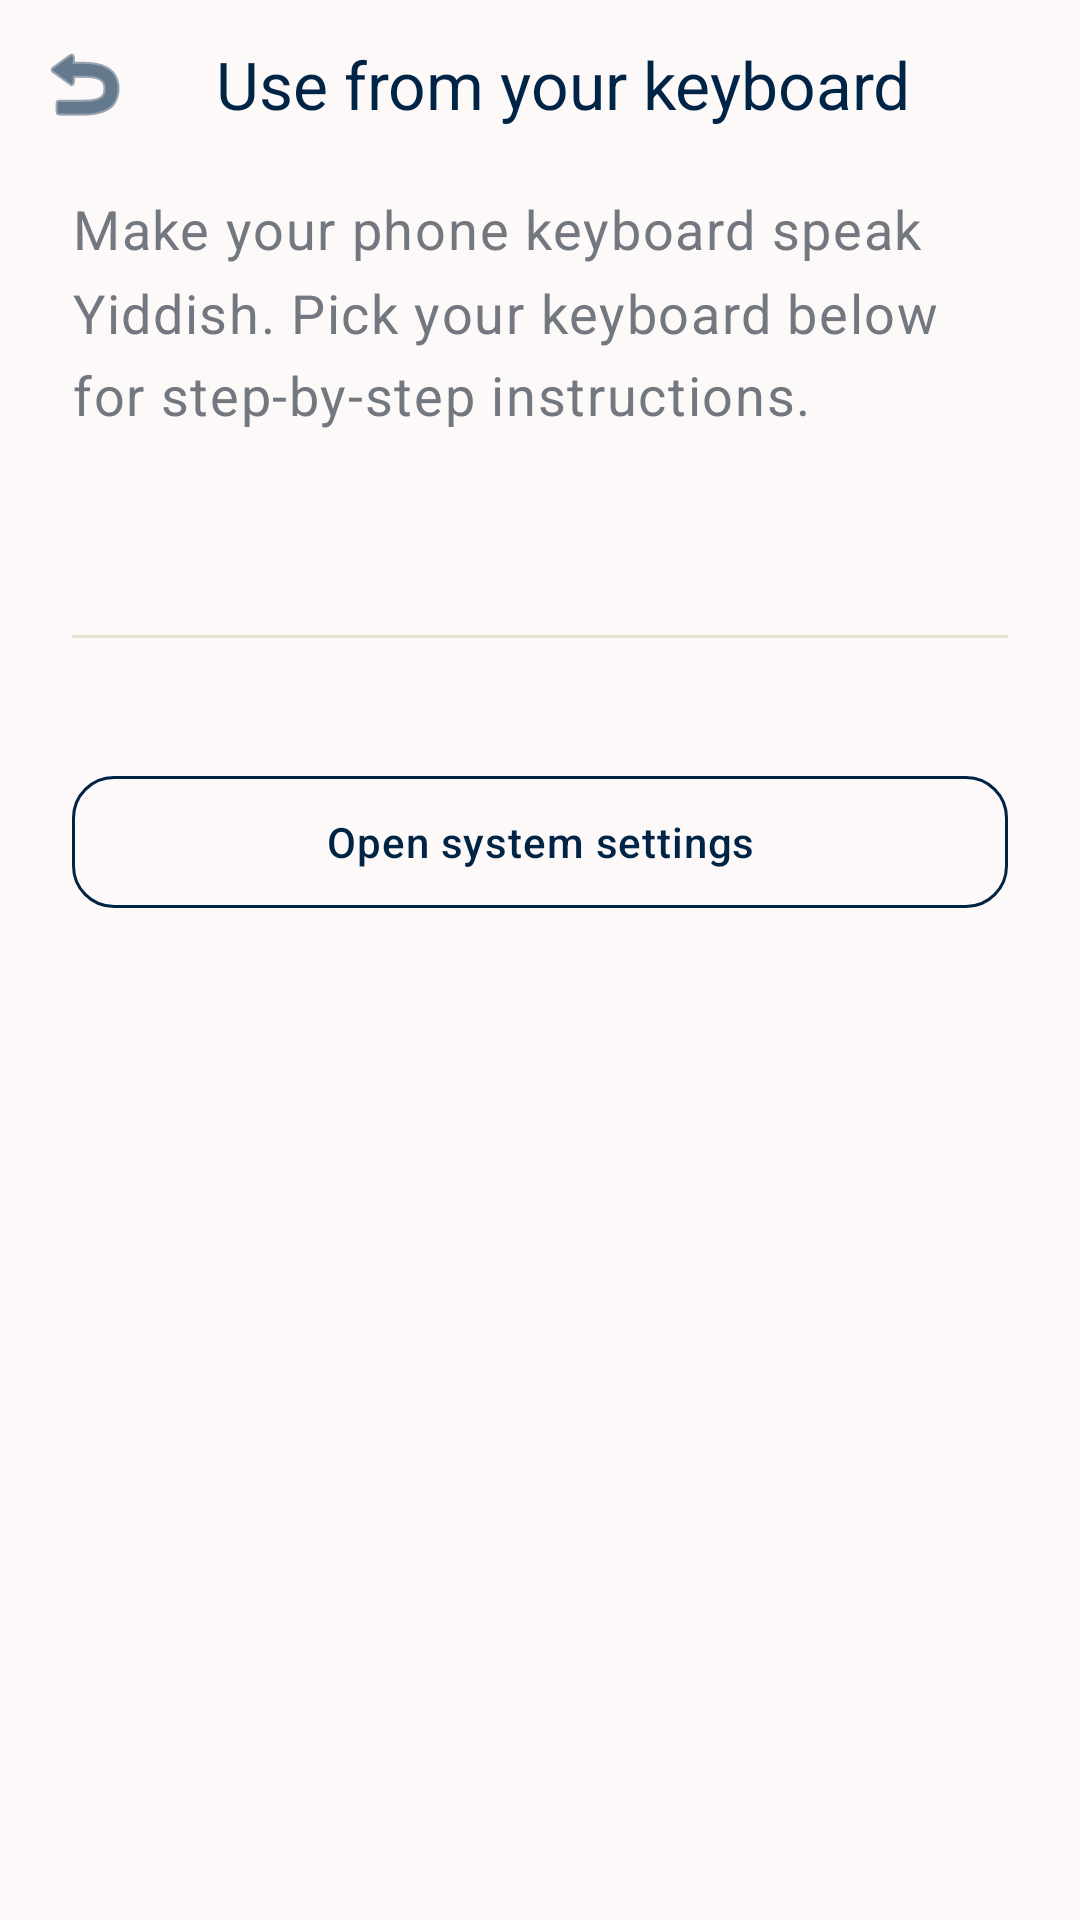

Here is an Android app screen rendered from its layout file. Give the layout XML and the strings, colors and styles it references.
<!-- AndroidManifest.xml: activity theme Theme.YiddishVTT -->
<!-- res/layout/activity_keyboard_setup.xml -->
<?xml version="1.0" encoding="utf-8"?>

<androidx.coordinatorlayout.widget.CoordinatorLayout xmlns:android="http://schemas.android.com/apk/res/android"
    xmlns:app="http://schemas.android.com/apk/res-auto"
    android:layout_width="match_parent"
    android:layout_height="match_parent"
    android:fitsSystemWindows="true"
    android:background="@color/heimish_surface">

    <com.google.android.material.appbar.AppBarLayout
        android:layout_width="match_parent"
        android:layout_height="wrap_content"
        android:background="@color/heimish_surface"
        app:elevation="0dp">

        <com.google.android.material.appbar.MaterialToolbar
            android:id="@+id/keyboardSetupAppBar"
            android:layout_width="match_parent"
            android:layout_height="?attr/actionBarSize"
            app:title="@string/keyboard_setup_title"
            app:titleTextColor="@color/heimish_primary"
            app:titleTextAppearance="@style/TextAppearance.Heimish.HeadlineMd"
            app:navigationIcon="@android:drawable/ic_menu_revert"
            app:navigationIconTint="@color/heimish_primary" />

    </com.google.android.material.appbar.AppBarLayout>

    <androidx.core.widget.NestedScrollView
        android:layout_width="match_parent"
        android:layout_height="match_parent"
        android:paddingStart="24dp"
        android:paddingEnd="24dp"
        android:paddingTop="8dp"
        android:paddingBottom="32dp"
        app:layout_behavior="@string/appbar_scrolling_view_behavior">

        <LinearLayout
            android:layout_width="match_parent"
            android:layout_height="wrap_content"
            android:orientation="vertical">

            <TextView
                android:layout_width="match_parent"
                android:layout_height="wrap_content"
                android:text="@string/keyboard_setup_intro"
                android:textAppearance="@style/TextAppearance.Heimish.BodyLg"
                android:textColor="@color/heimish_ink_muted"
                android:lineSpacingMultiplier="1.3"
                android:layout_marginBottom="20dp" />

            <com.google.android.material.tabs.TabLayout
                android:id="@+id/tabsKeyboard"
                android:layout_width="match_parent"
                android:layout_height="wrap_content"
                android:background="@color/heimish_surface"
                app:tabMode="scrollable"
                app:tabGravity="start"
                app:tabIndicatorColor="@color/heimish_gold_accent"
                app:tabIndicatorHeight="2dp"
                app:tabSelectedTextColor="@color/heimish_primary"
                app:tabTextColor="@color/heimish_ink_muted"
                app:tabTextAppearance="@style/TextAppearance.Heimish.LabelUi" />

            <View
                android:layout_width="match_parent"
                android:layout_height="1dp"
                android:layout_marginBottom="16dp"
                android:background="@color/heimish_hairline" />

            <LinearLayout
                android:id="@+id/llSteps"
                android:layout_width="match_parent"
                android:layout_height="wrap_content"
                android:orientation="vertical" />

            <com.google.android.material.button.MaterialButton
                android:id="@+id/btnOpenSystemSettings"
                android:layout_width="match_parent"
                android:layout_height="56dp"
                android:layout_marginTop="24dp"
                android:text="@string/keyboard_setup_open_settings"
                android:textAllCaps="false"
                android:textAppearance="@style/TextAppearance.Heimish.LabelUi"
                style="@style/Widget.MaterialComponents.Button.OutlinedButton"
                app:cornerRadius="14dp"
                app:strokeColor="@color/heimish_primary"
                android:textColor="@color/heimish_primary" />

        </LinearLayout>
    </androidx.core.widget.NestedScrollView>
</androidx.coordinatorlayout.widget.CoordinatorLayout>
<!-- resources referenced by this layout -->
<resources>
  <color name="heimish_gold_accent">#B8860B</color>
  <color name="heimish_hairline">#E8E0D0</color>
  <color name="heimish_ink_muted">#73777F</color>
  <color name="heimish_primary">#002446</color>
  <color name="heimish_surface">#FCF9F8</color>
  <string name="keyboard_setup_intro">Make your phone keyboard speak Yiddish. Pick your keyboard below for step-by-step instructions.</string>
  <string name="keyboard_setup_open_settings">Open system settings</string>
  <string name="keyboard_setup_title">Use from your keyboard</string>
  <style name="TextAppearance.Heimish.BodyLg" parent="TextAppearance.MaterialComponents.Body1">
          <item name="android:fontFamily">serif</item>
          <item name="android:textSize">18sp</item>
          <item name="android:textColor">@color/heimish_on_surface_variant</item>
      </style>
  <style name="TextAppearance.Heimish.HeadlineMd" parent="TextAppearance.MaterialComponents.Headline5">
          <item name="android:fontFamily">serif</item>
          <item name="android:textSize">22sp</item>
          <item name="android:textColor">@color/heimish_on_surface</item>
      </style>
  <style name="TextAppearance.Heimish.LabelUi" parent="TextAppearance.MaterialComponents.Button">
          <item name="android:fontFamily">sans-serif-medium</item>
          <item name="android:textSize">14sp</item>
          <item name="android:textAllCaps">false</item>
          <item name="android:letterSpacing">0.02</item>
          <item name="android:textColor">@color/heimish_on_surface</item>
      </style>
  <style name="Theme.YiddishVTT" parent="Theme.MaterialComponents.Light.NoActionBar">
          <item name="colorPrimary">@color/heimish_primary</item>
          <item name="colorPrimaryVariant">@color/heimish_primary_container</item>
          <item name="colorOnPrimary">@color/heimish_on_primary</item>
          <item name="colorSecondary">@color/heimish_secondary</item>
          <item name="colorSecondaryVariant">@color/heimish_secondary_container</item>
          <item name="colorOnSecondary">@color/heimish_on_primary</item>
          <item name="android:windowBackground">@color/heimish_surface</item>
          <item name="colorSurface">@color/heimish_surface_container_lowest</item>
          <item name="colorOnSurface">@color/heimish_on_surface</item>
          <item name="colorError">@color/heimish_error</item>
          <item name="colorOnError">@color/heimish_on_error</item>
          <item name="android:statusBarColor">@color/heimish_surface</item>
          <item name="android:windowLightStatusBar">true</item>
          <item name="android:navigationBarColor">@color/heimish_surface</item>
          <item name="android:windowLightNavigationBar">true</item>
      </style>
  <color name="heimish_on_surface_variant">#43474E</color>
  <color name="heimish_on_surface">#1B1C1C</color>
  <color name="heimish_primary_container">#1A3A5F</color>
  <color name="heimish_on_primary">#FFFFFF</color>
  <color name="heimish_secondary">#7B5800</color>
  <color name="heimish_secondary_container">#FDC34D</color>
  <color name="heimish_surface_container_lowest">#FFFFFF</color>
  <color name="heimish_error">#BA1A1A</color>
  <color name="heimish_on_error">#FFFFFF</color>
</resources>
